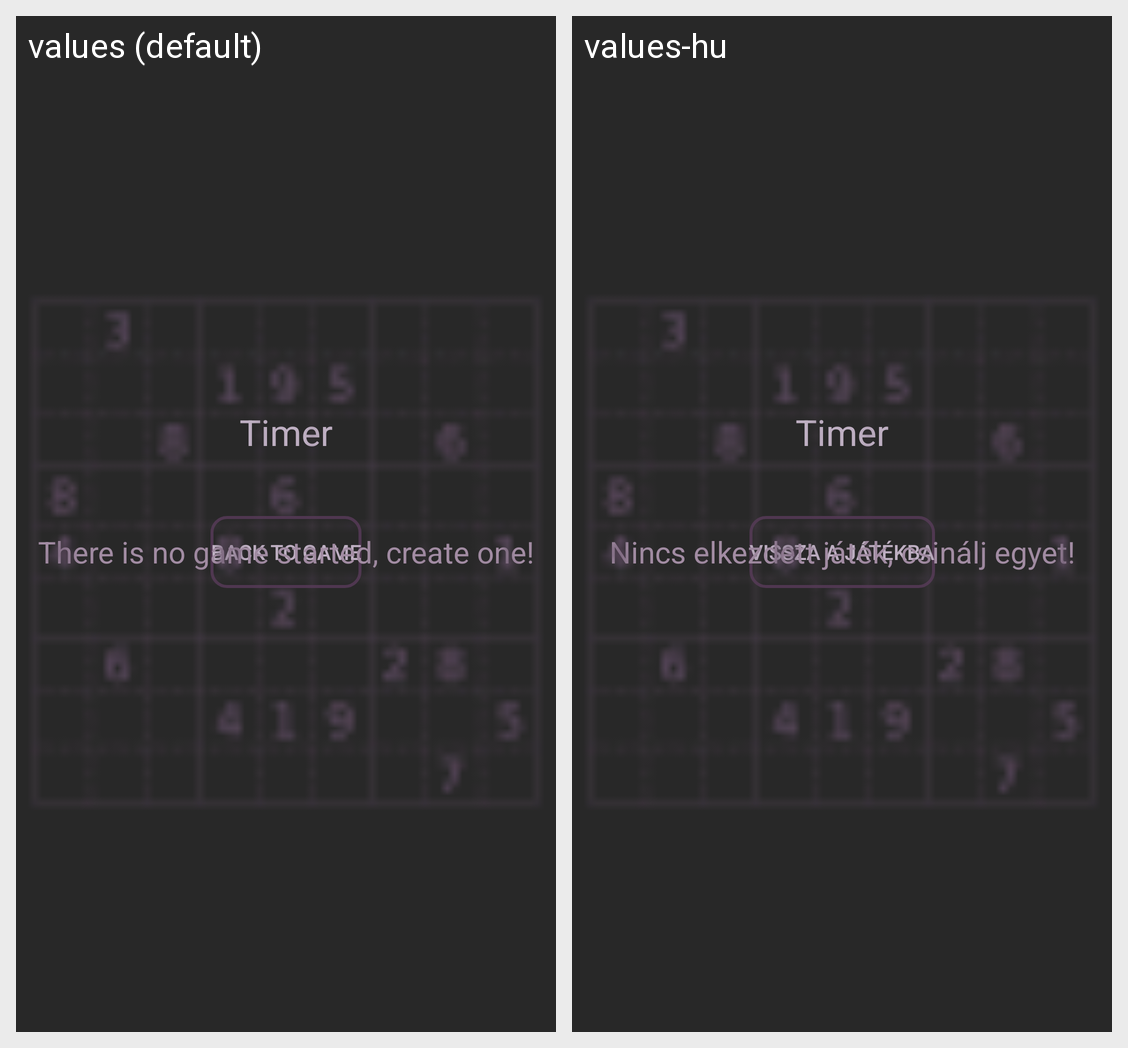

Strings drawn on this Android screen and how each of the app's shown locales translates them:
Android screen res/layout/back_game.xml rendered under 2 locales, left to right: values (default), values-hu. Device: Nexus 5 (rendered at 1080×1920; each locale shown at half size, 540×960, under a caption strip naming it); theme Theme.SudokuApp.
Strings drawn on this screen, with the default value and each locale's value (text and hints the layout hard-codes, and strings that could not be matched under every locale, appear in the picture but are not listed):

back_to_game
  values: Back to game
  values-hu: Vissza a játékba

no_game
  values: There is no game started, create one!
  values-hu: Nincs elkezdett játék, csinálj egyet!
